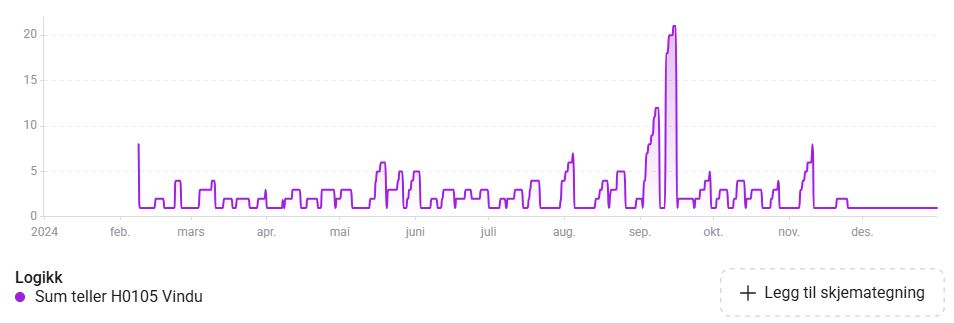

Source data for this figure (header and first rows):
date, value
2023-12-31T18:00:00.000Z, null
2024-01-01T00:00:00.000Z, null
2024-01-01T06:00:00.000Z, null
2024-01-01T12:00:00.000Z, null
2024-01-01T18:00:00.000Z, null
2024-01-02T00:00:00.000Z, null
2024-01-02T06:00:00.000Z, null
2024-01-02T12:00:00.000Z, null
2024-01-02T18:00:00.000Z, null
2024-01-03T00:00:00.000Z, null
2024-01-03T06:00:00.000Z, null
2024-01-03T12:00:00.000Z, null
2024-01-03T18:00:00.000Z, null
2024-01-04T00:00:00.000Z, null
2024-01-04T06:00:00.000Z, null
2024-01-04T12:00:00.000Z, null
2024-01-04T18:00:00.000Z, null
2024-01-05T00:00:00.000Z, null
2024-01-05T06:00:00.000Z, null
2024-01-05T12:00:00.000Z, null
2024-01-05T18:00:00.000Z, null
2024-01-06T00:00:00.000Z, null
2024-01-06T06:00:00.000Z, null
2024-01-06T12:00:00.000Z, null
2024-01-06T18:00:00.000Z, null
2024-01-07T00:00:00.000Z, null
2024-01-07T06:00:00.000Z, null
2024-01-07T12:00:00.000Z, null
2024-01-07T18:00:00.000Z, null
2024-01-08T00:00:00.000Z, null
2024-01-08T06:00:00.000Z, null
2024-01-08T12:00:00.000Z, null
2024-01-08T18:00:00.000Z, null
2024-01-09T00:00:00.000Z, null
2024-01-09T06:00:00.000Z, null
2024-01-09T12:00:00.000Z, null
2024-01-09T18:00:00.000Z, null
2024-01-10T00:00:00.000Z, null
2024-01-10T06:00:00.000Z, null
2024-01-10T12:00:00.000Z, null
2024-01-10T18:00:00.000Z, null
2024-01-11T00:00:00.000Z, null
2024-01-11T06:00:00.000Z, null
2024-01-11T12:00:00.000Z, null
2024-01-11T18:00:00.000Z, null
2024-01-12T00:00:00.000Z, null
2024-01-12T06:00:00.000Z, null
2024-01-12T12:00:00.000Z, null
2024-01-12T18:00:00.000Z, null
2024-01-13T00:00:00.000Z, null
2024-01-13T06:00:00.000Z, null
2024-01-13T12:00:00.000Z, null
2024-01-13T18:00:00.000Z, null
2024-01-14T00:00:00.000Z, null
2024-01-14T06:00:00.000Z, null
2024-01-14T12:00:00.000Z, null
2024-01-14T18:00:00.000Z, null
2024-01-15T00:00:00.000Z, null
2024-01-15T06:00:00.000Z, null
2024-01-15T12:00:00.000Z, null
... 1,404 more rows
